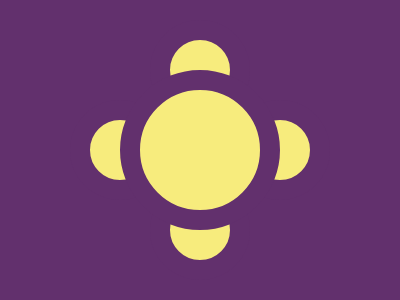

Here is a drawing made with CSS. Write the source that renders it.

<!DOCTYPE html>
<html lang="en">
<head>
  <meta charset="UTF-8">
  <meta name="viewport" content="width=device-width, initial-scale=1.0">
  <title>Document</title>
  <style>
    body {
  width: 400px;
  height: 300px;
  background: #62306D;
}

div {
  width: 160px;
  height: 160px;
  background: #F7EC7D;
  border-radius: 50%;
  position: fixed;
  top: 70px;
  left: 120px;
  border: solid #62306D 20px;
  box-sizing: border-box;
}

.ball {
  width: 100px;
  height: 100px;
  top: 20px;
  left: 150px;
}

.sec {
  top: 180px;
}

.thi {
  left: 70px;
  top: 100px;
}

.fou {
  top: 100px;
  left: 230px;
}
  </style>
</head>
<body>
  <div class="ball"></div>
  <div class="ball sec"></div>
  <div class="ball thi"></div>
  <div class="ball fou"></div>
  <div></div>
</body>
</html>